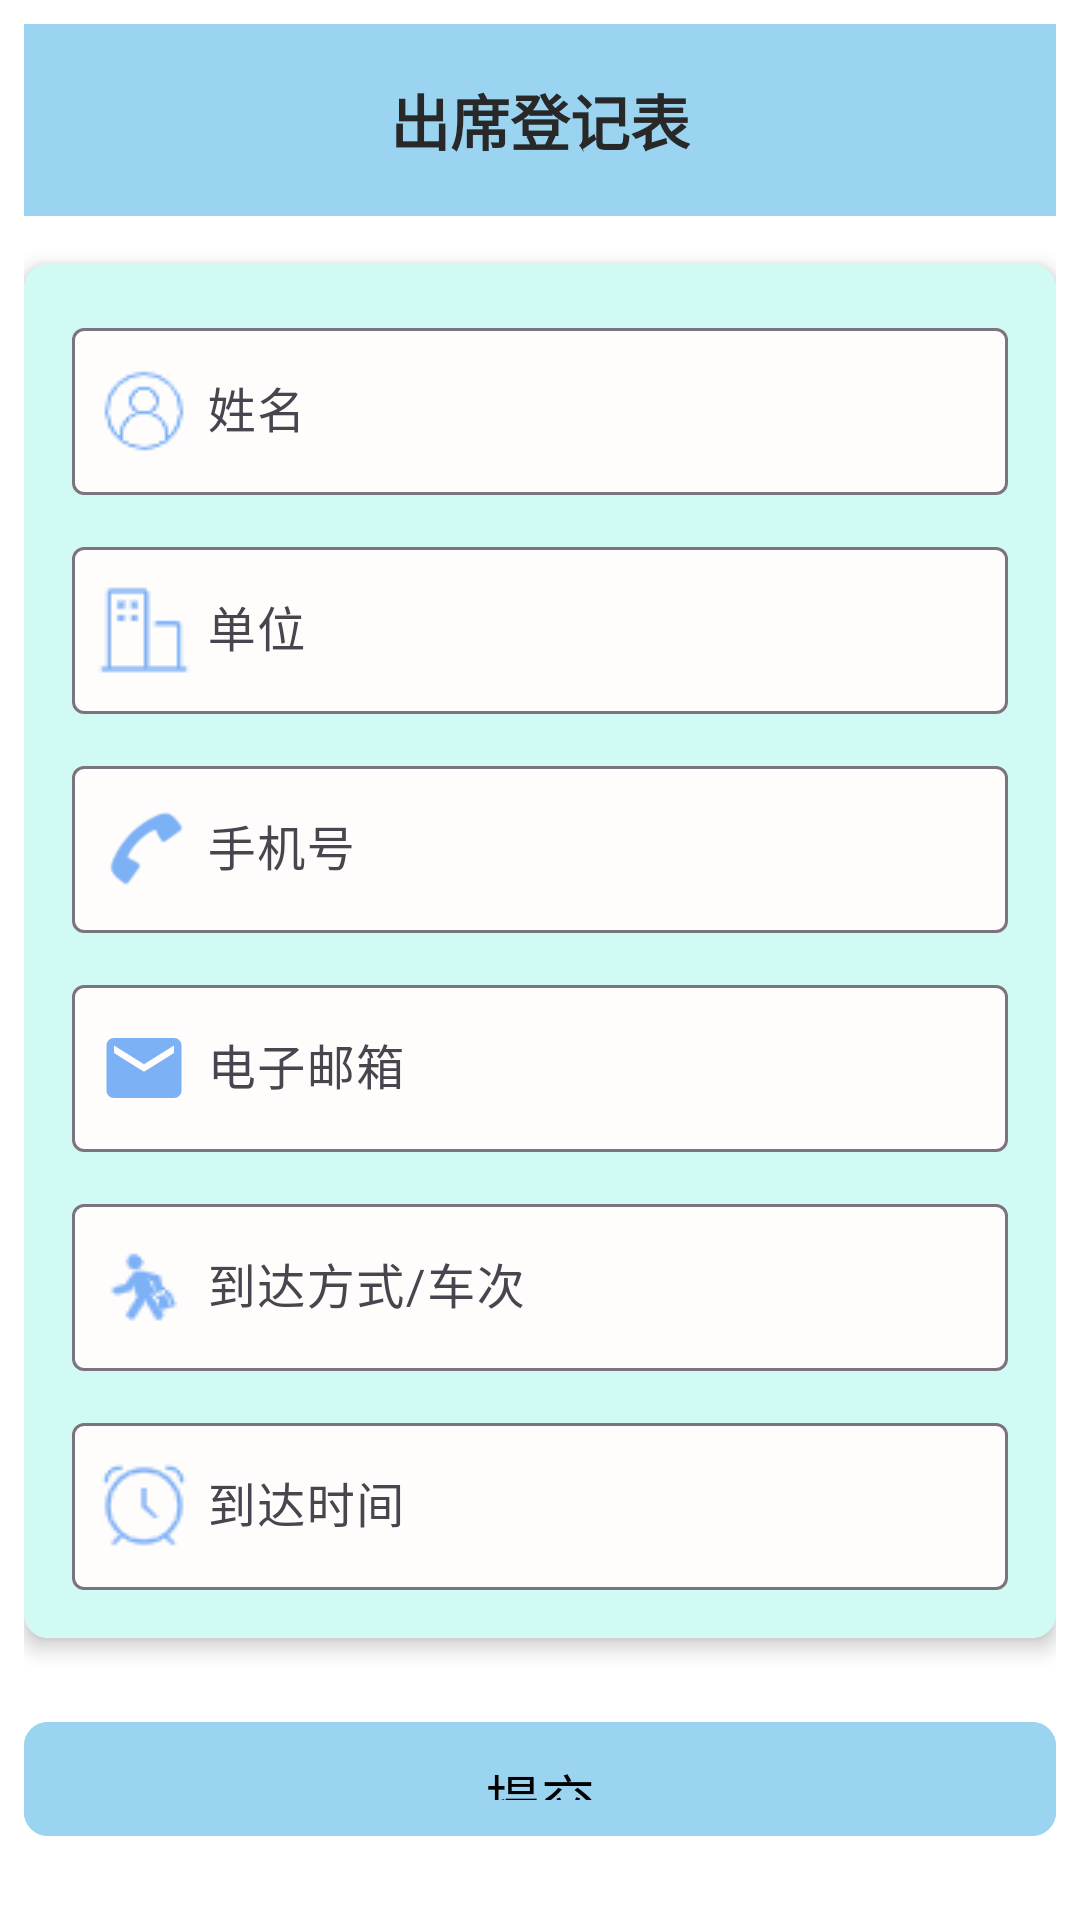

Layout XML and referenced resources for this Android screen:
<!-- AndroidManifest.xml: application theme Theme.AndroidAlliance -->
<!-- res/layout/activity_attendance_form.xml -->
<?xml version="1.0" encoding="utf-8"?>
<LinearLayout xmlns:android="http://schemas.android.com/apk/res/android"
    android:layout_height="match_parent"
    android:layout_width="match_parent"
    xmlns:app="http://schemas.android.com/apk/res-auto"
    android:orientation="vertical"
    android:background="@color/white"
    android:padding="8dp">

    <androidx.appcompat.widget.Toolbar
        android:layout_width="match_parent"
        android:layout_height="wrap_content"
        android:background="@color/bar"
        android:minHeight="?attr/actionBarSize"
        android:theme="?attr/actionBarTheme">

        <TextView
            android:layout_width="wrap_content"
            android:layout_height="wrap_content"
            android:layout_gravity="center"
            android:text="出席登记表"
            android:textColor="#282828"
            android:textSize="20sp"
            android:textStyle="bold" />
    </androidx.appcompat.widget.Toolbar>

    <androidx.cardview.widget.CardView
        android:layout_width="match_parent"
        android:layout_height="wrap_content"
        android:layout_marginTop="16dp"
        app:cardBackgroundColor="@android:color/white"
        app:cardCornerRadius="8dp"
        app:cardElevation="4dp">

        <LinearLayout
            android:layout_width="match_parent"
            android:layout_height="wrap_content"
            android:background="@color/background"
            android:orientation="vertical"
            android:padding="16dp">

            <com.google.android.material.textfield.TextInputLayout
                android:layout_width="match_parent"
                android:layout_height="wrap_content"
                android:layout_marginBottom="12dp"
                app:boxBackgroundColor="#FFFCFC"
                app:boxCornerRadiusBottomEnd="4dp"
                app:boxCornerRadiusBottomStart="4dp"
                app:boxCornerRadiusTopEnd="4dp"
                app:boxCornerRadiusTopStart="4dp"
                app:startIconDrawable="@drawable/ic_name"
                app:startIconTint="#7DB1F6"
                app:endIconMode="clear_text">

                <com.google.android.material.textfield.TextInputEditText
                    android:id="@+id/editName"
                    android:layout_width="match_parent"
                    android:layout_height="wrap_content"
                    android:hint="姓名"
                    android:paddingStart="45dp"
                    android:textSize="16sp" />
            </com.google.android.material.textfield.TextInputLayout>

            <com.google.android.material.textfield.TextInputLayout
                android:layout_width="match_parent"
                android:layout_height="wrap_content"
                android:layout_marginBottom="12dp"
                app:boxBackgroundColor="@color/boxBackgroundColor"
                app:boxCornerRadiusBottomEnd="4dp"
                app:boxCornerRadiusBottomStart="4dp"
                app:boxCornerRadiusTopEnd="4dp"
                app:boxCornerRadiusTopStart="4dp"
                app:startIconTint="#7DB1F6"

                app:startIconDrawable="@drawable/ic_work"
                app:endIconMode="clear_text">

                <com.google.android.material.textfield.TextInputEditText
                    android:id="@+id/editOrg"
                    android:layout_width="match_parent"
                    android:layout_height="wrap_content"
                    android:hint="单位"
                    android:paddingStart="45dp"
                    android:textSize="16sp" />
            </com.google.android.material.textfield.TextInputLayout>

            <com.google.android.material.textfield.TextInputLayout
                android:layout_width="match_parent"
                android:layout_height="wrap_content"
                android:layout_marginBottom="12dp"
                app:boxBackgroundColor="@color/boxBackgroundColor"
                app:boxCornerRadiusBottomEnd="4dp"
                app:boxCornerRadiusBottomStart="4dp"
                app:boxCornerRadiusTopEnd="4dp"
                app:boxCornerRadiusTopStart="4dp"
                app:endIconMode="clear_text"
                app:startIconTint="#7DB1F6"
                app:startIconDrawable="@android:drawable/sym_action_call">

                <com.google.android.material.textfield.TextInputEditText
                    android:id="@+id/editPhone"
                    android:layout_width="match_parent"
                    android:layout_height="wrap_content"
                    android:hint="手机号"
                    android:inputType="phone"
                    android:paddingStart="45dp"
                    android:textSize="16sp" />
            </com.google.android.material.textfield.TextInputLayout>

            <com.google.android.material.textfield.TextInputLayout
                android:layout_width="match_parent"
                android:layout_height="wrap_content"
                android:layout_marginBottom="12dp"
                app:boxBackgroundColor="@color/boxBackgroundColor"
                app:boxCornerRadiusBottomEnd="4dp"
                app:boxCornerRadiusBottomStart="4dp"
                app:boxCornerRadiusTopEnd="4dp"
                app:boxCornerRadiusTopStart="4dp"
                app:endIconMode="clear_text"
                app:startIconTint="#7DB1F6"

                app:startIconDrawable="@drawable/ic_email_custom">

                <com.google.android.material.textfield.TextInputEditText
                    android:id="@+id/editEmail"
                    android:layout_width="match_parent"
                    android:layout_height="wrap_content"
                    android:hint="电子邮箱"
                    android:inputType="textEmailAddress"
                    android:paddingStart="45dp"
                    android:textSize="16sp" />
            </com.google.android.material.textfield.TextInputLayout>

            <com.google.android.material.textfield.TextInputLayout
                android:layout_width="match_parent"
                android:layout_height="wrap_content"
                android:layout_marginBottom="12dp"
                app:boxBackgroundColor="@color/boxBackgroundColor"
                app:boxCornerRadiusBottomEnd="4dp"
                app:boxCornerRadiusBottomStart="4dp"
                app:boxCornerRadiusTopEnd="4dp"
                app:boxCornerRadiusTopStart="4dp"
                app:endIconMode="clear_text"
                app:startIconTint="#7DB1F6"
                app:startIconDrawable="@drawable/ic_arrival">

                <com.google.android.material.textfield.TextInputEditText
                    android:id="@+id/editTrain"
                    android:layout_width="match_parent"
                    android:layout_height="wrap_content"
                    android:hint="到达方式/车次"
                    android:paddingStart="45dp"
                    android:textSize="16sp" />
            </com.google.android.material.textfield.TextInputLayout>

            <com.google.android.material.textfield.TextInputLayout
                android:layout_width="match_parent"
                android:layout_height="wrap_content"
                app:boxBackgroundColor="@color/boxBackgroundColor"
                app:boxCornerRadiusBottomEnd="4dp"
                app:boxCornerRadiusBottomStart="4dp"
                app:boxCornerRadiusTopEnd="4dp"
                app:boxCornerRadiusTopStart="4dp"
                app:endIconMode="clear_text"
                app:startIconTint="#7DB1F6"

                app:startIconDrawable="@drawable/ic_alarm">

                <com.google.android.material.textfield.TextInputEditText
                    android:id="@+id/editTime"
                    android:layout_width="match_parent"
                    android:layout_height="wrap_content"
                    android:hint="到达时间"
                    android:paddingStart="45dp"
                    android:textSize="16sp" />
            </com.google.android.material.textfield.TextInputLayout>
        </LinearLayout>
    </androidx.cardview.widget.CardView>

    <com.google.android.material.button.MaterialButton
        android:id="@+id/buttonSubmit"
        android:layout_width="match_parent"
        android:layout_height="wrap_content"
        android:layout_marginTop="24dp"
        android:layout_marginBottom="16dp"
        android:padding="12dp"
        android:backgroundTint="@color/bar"
        android:text="提交"
        android:textColor="@color/black"
        android:textAllCaps="false"
        android:textSize="18sp"
        app:cornerRadius="8dp"
        app:elevation="4dp" />
</LinearLayout>
<!-- resources referenced by this layout -->
<resources>
  <color name="background">#D2FAF4</color>
  <color name="bar">#9BD4F0</color>
  <color name="black">#FF000000</color>
  <color name="boxBackgroundColor">#FFFCFC</color>
  <color name="white">#FFFFFFFF</color>
  <!-- drawable ic_alarm: png bitmap (drawable, 968 bytes) -->
  <!-- drawable ic_arrival: png bitmap (drawable, 650 bytes) -->
  <!-- drawable ic_email_custom (drawable) -->
  <?xml version="1.0" encoding="utf-8"?>
  <vector xmlns:android="http://schemas.android.com/apk/res/android"
      android:width="30dp"
      android:height="30dp"
      android:viewportWidth="24"
      android:viewportHeight="24">
      <path
          android:fillColor="#B5E3F4"
          android:pathData="M20,4H4c-1.1,0 -2,0.9 -2,2v12c0,1.1 0.9,2 2,2h16c1.1,0 2,-0.9 2,-2V6c0,-1.1 -0.9,-2 -2,-2zM20,8l-8,5 -8,-5V6l8,5 8,-5v2z"/>
  </vector>
  <!-- drawable ic_name: png bitmap (drawable, 827 bytes) -->
  <!-- drawable ic_work: png bitmap (drawable, 339 bytes) -->
  <style name="Theme.AndroidAlliance" parent="Base.Theme.AndroidAlliance" />
  <style name="Base.Theme.AndroidAlliance" parent="Theme.Material3.DayNight.NoActionBar">
          
          
      </style>
</resources>
